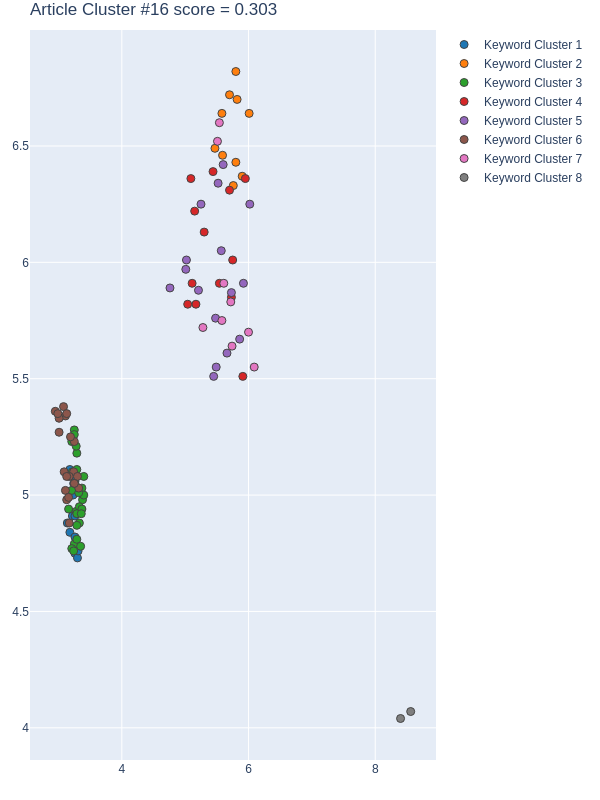

Data behind this chart, as committed beside it:
Group, score, NumPhrases, Key-phrases, NumDocs, DocIds, dimension, min_samples, min_cluster_size, x, y
1, 0.8559, 14, ['annual land use change', 'combinatory …, 12, [114, 256, 288, 348, 420, 426, 436, 464,…, 42, 10, 14, [3.140000104904175, 3.259999990463257, 3…, [4.880000114440918, 5.059999942779541, 5…
2, 0.7222, 10, ['adversarial network', 'artificial neur…, 9, [6, 182, 288, 299, 420, 426, 436, 494, 5…, 6, 2, 10, [5.800000190734863, 6.010000228881836, 5…, [6.820000171661377, 6.639999866485596, 6…
3, 0.6681, 28, ['building height', "city's sustainabili…, 21, [6, 100, 114, 175, 182, 256, 288, 299, 3…, 42, 10, 14, [3.25, 3.2100000381469727, 3.28999996185…, [4.789999961853027, 4.769999980926514, 5…
4, 0.5744, 13, ['Artificial Intelligence', 'cluster', '…, 9, [100, 310, 352, 464, 553, 554, 582, 593,…, 6, 2, 10, [5.909999847412109, 5.539999961853027, 5…, [5.510000228881836, 5.909999847412109, 5…
5, 0.4536, 16, ['attraction learning model', 'completen…, 13, [100, 175, 182, 256, 288, 299, 420, 494,…, 6, 2, 10, [5.860000133514404, 5.449999809265137, 5…, [5.670000076293945, 5.510000228881836, 6…
6, 0.1825, 20, ['distance factor', 'Doha Metropolitan',…, 15, [6, 114, 175, 182, 299, 310, 348, 352, 4…, 42, 10, 14, [3.25, 3.109999895095825, 3.240000009536…, [5.230000019073486, 5.340000152587891, 5…
7, -0.1522, 9, ['classification method', 'comprehensive…, 9, [6, 114, 288, 352, 420, 464, 494, 509, 5…, 6, 2, 10, [5.539999961853027, 5.28000020980835, 5.…, [6.599999904632568, 5.71999979019165, 6.…
8, -0.882, 2, ['Cellular Automata modelling', 'innovat…, 2, [348, 554], 75, 5, 30, [8.5600004196, 8.3999996185], [4.0700001717, 4.0399999619]
